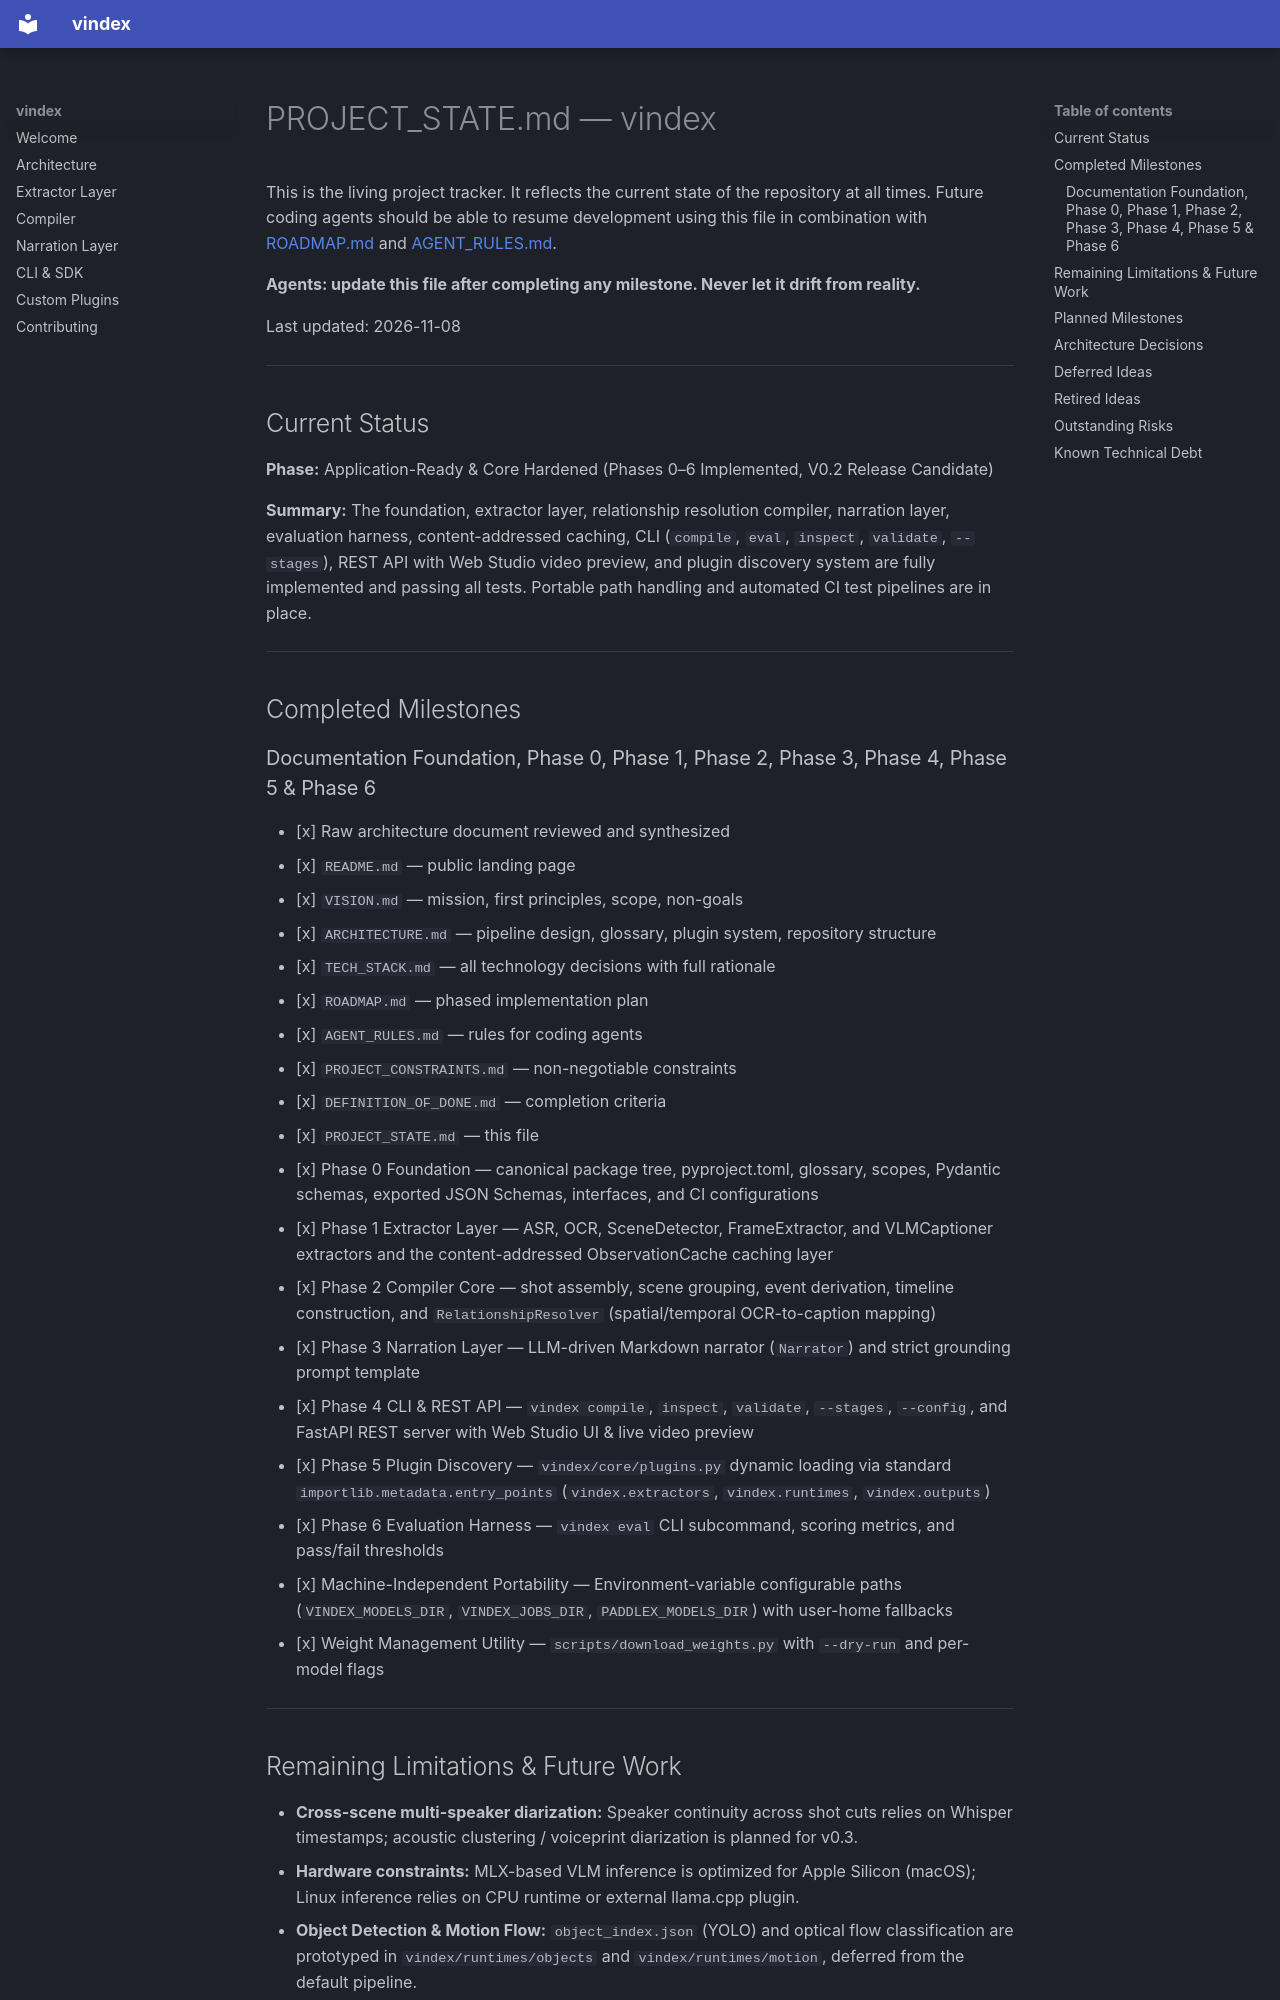

repository: vaibhav-space/vindex · page: PROJECT_STATE/index.html · generator: mkdocs

# PROJECT_STATE.md — vindex

This is the living project tracker. It reflects the current state of the repository at all times. Future coding agents should be able to resume development using this file in combination with [ROADMAP.md](ROADMAP.md) and [AGENT_RULES.md](AGENT_RULES.md).

**Agents: update this file after completing any milestone. Never let it drift from reality.**

Last updated: 2026-11-08

---

## Current Status

**Phase:** Application-Ready & Core Hardened (Phases 0–6 Implemented, V0.2 Release Candidate)

**Summary:** The foundation, extractor layer, relationship resolution compiler, narration layer, evaluation harness, content-addressed caching, CLI (`compile`, `eval`, `inspect`, `validate`, `--stages`), REST API with Web Studio video preview, and plugin discovery system are fully implemented and passing all tests. Portable path handling and automated CI test pipelines are in place.

---

## Completed Milestones

### Documentation Foundation, Phase 0, Phase 1, Phase 2, Phase 3, Phase 4, Phase 5 & Phase 6

- [x] Raw architecture document reviewed and synthesized
- [x] `README.md` — public landing page
- [x] `VISION.md` — mission, first principles, scope, non-goals
- [x] `ARCHITECTURE.md` — pipeline design, glossary, plugin system, repository structure
- [x] `TECH_STACK.md` — all technology decisions with full rationale
- [x] `ROADMAP.md` — phased implementation plan
- [x] `AGENT_RULES.md` — rules for coding agents
- [x] `PROJECT_CONSTRAINTS.md` — non-negotiable constraints
- [x] `DEFINITION_OF_DONE.md` — completion criteria
- [x] `PROJECT_STATE.md` — this file
- [x] Phase 0 Foundation — canonical package tree, pyproject.toml, glossary, scopes, Pydantic schemas, exported JSON Schemas, interfaces, and CI configurations
- [x] Phase 1 Extractor Layer — ASR, OCR, SceneDetector, FrameExtractor, and VLMCaptioner extractors and the content-addressed ObservationCache caching layer
- [x] Phase 2 Compiler Core — shot assembly, scene grouping, event derivation, timeline construction, and `RelationshipResolver` (spatial/temporal OCR-to-caption mapping)
- [x] Phase 3 Narration Layer — LLM-driven Markdown narrator (`Narrator`) and strict grounding prompt template
- [x] Phase 4 CLI & REST API — `vindex compile`, `inspect`, `validate`, `--stages`, `--config`, and FastAPI REST server with Web Studio UI & live video preview
- [x] Phase 5 Plugin Discovery — `vindex/core/plugins.py` dynamic loading via standard `importlib.metadata.entry_points` (`vindex.extractors`, `vindex.runtimes`, `vindex.outputs`)
- [x] Phase 6 Evaluation Harness — `vindex eval` CLI subcommand, scoring metrics, and pass/fail thresholds
- [x] Machine-Independent Portability — Environment-variable configurable paths (`VINDEX_MODELS_DIR`, `VINDEX_JOBS_DIR`, `PADDLEX_MODELS_DIR`) with user-home fallbacks
- [x] Weight Management Utility — `scripts/download_weights.py` with `--dry-run` and per-model flags

---
